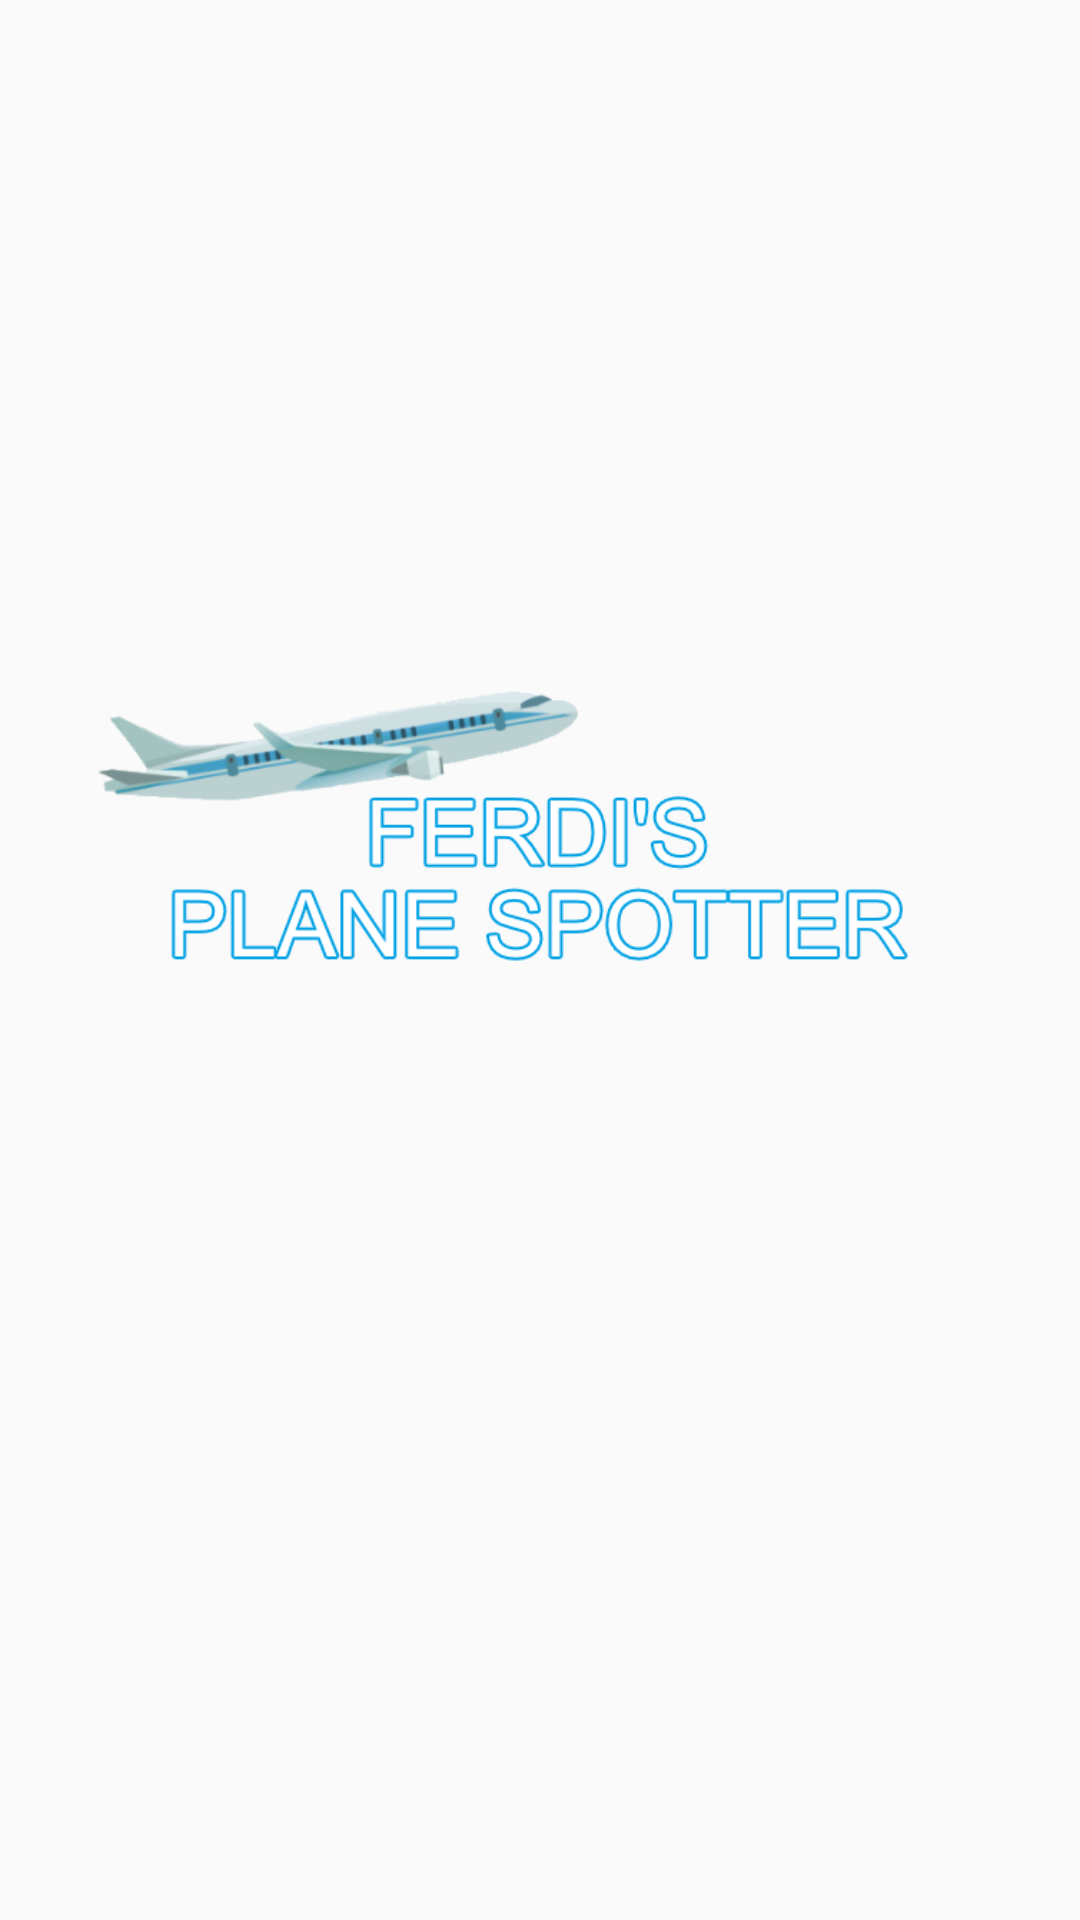

Layout XML and referenced resources for this Android screen:
<!-- AndroidManifest.xml: activity theme SplashScreenTheme -->
<!-- res/layout/activity_splash_screen.xml -->
<?xml version="1.0" encoding="utf-8"?>
<RelativeLayout xmlns:android="http://schemas.android.com/apk/res/android"
    xmlns:app="http://schemas.android.com/apk/res-auto"
    xmlns:tools="http://schemas.android.com/tools"
    android:layout_width="match_parent"
    android:layout_height="match_parent"
    tools:context=".SplashScreenActivity">

    <ImageView
        android:layout_width="300dp"
        android:layout_height="300dp"
        android:src="@drawable/planeheader"
        android:layout_centerInParent="true"
        android:id="@+id/logo"/>

</RelativeLayout>
<!-- resources referenced by this layout -->
<resources>
  <!-- drawable planeheader: png bitmap (drawable, 44046 bytes) -->
  <style name="SplashScreenTheme" parent="Theme.AppCompat.Light.NoActionBar">
          
          <item name="colorPrimary">#00A1E4</item>
          <item name="colorPrimaryDark">#00A1E4</item>
          <item name="colorAccent">@color/colorAccent</item>
      </style>
  <color name="colorAccent">#00A1E4</color>
</resources>
